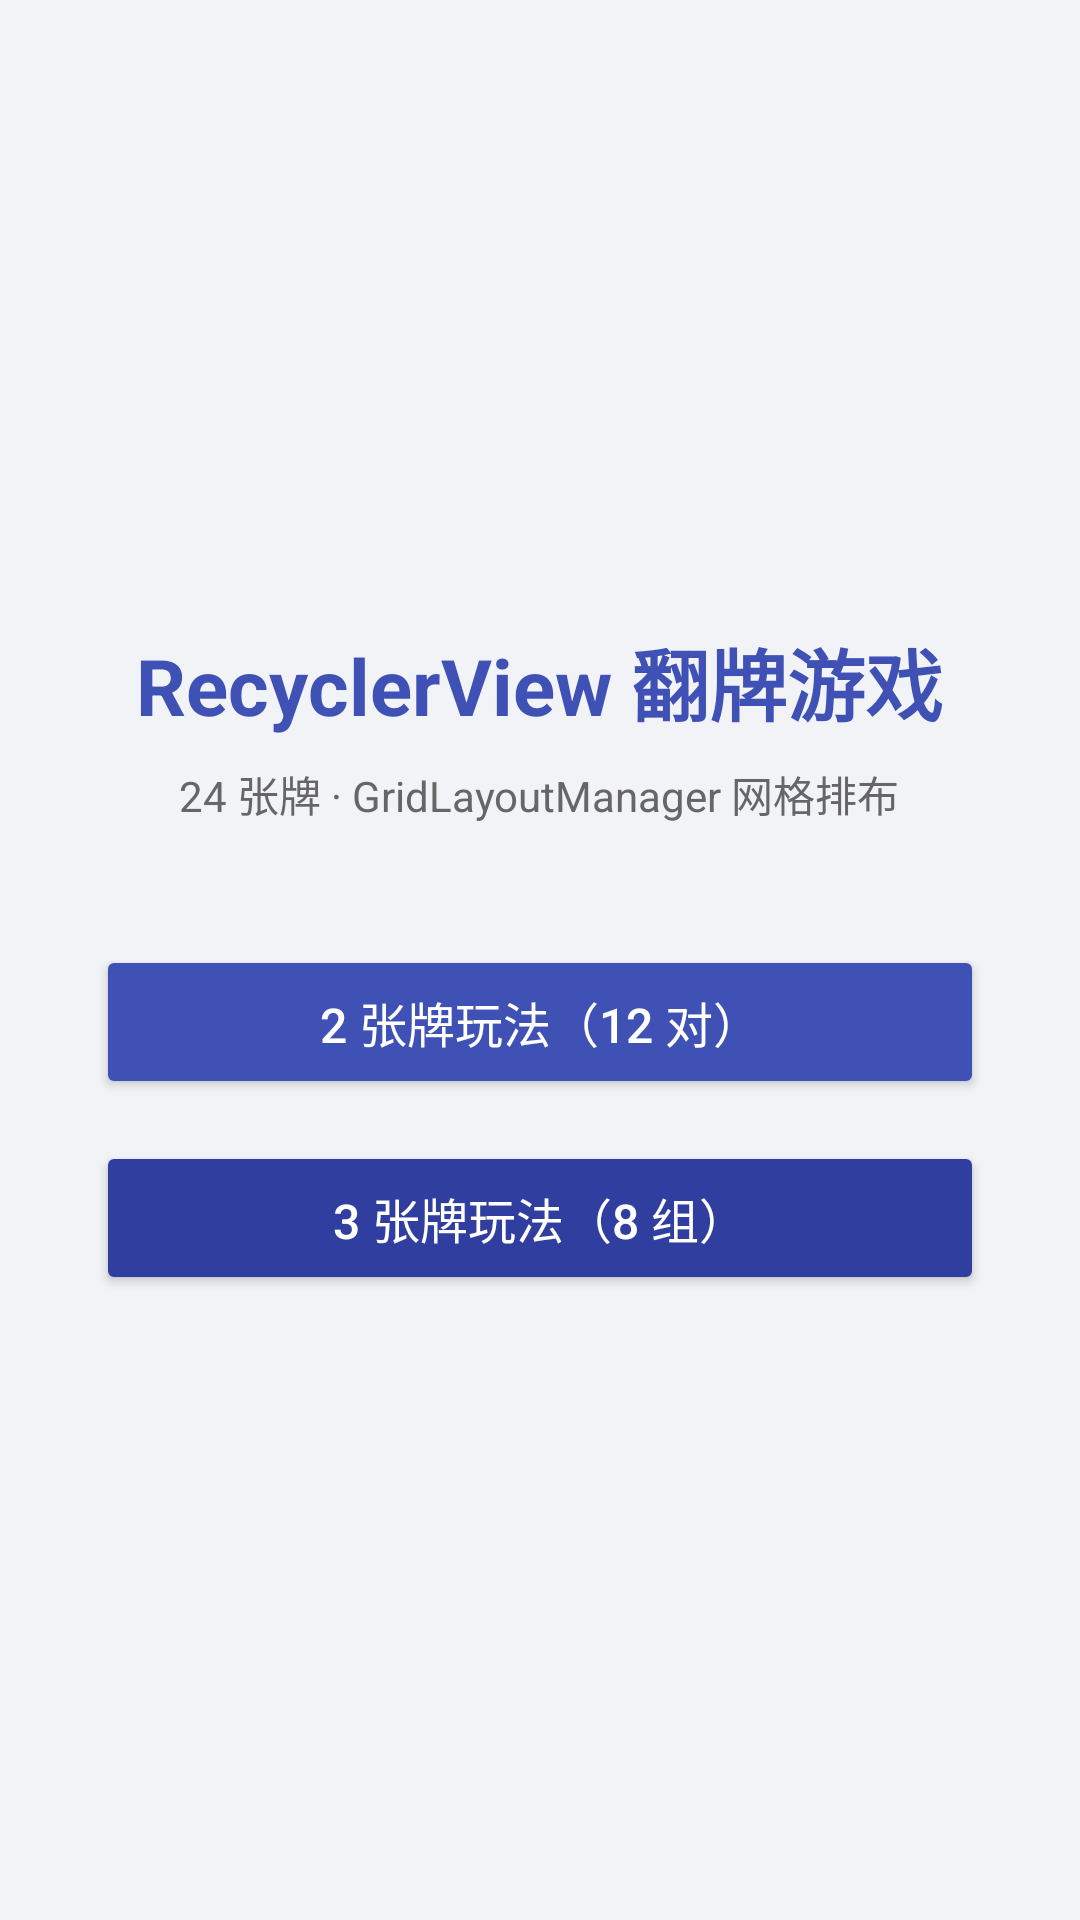

Produce the Android XML layout that renders to this screen, including the resource entries it uses.
<!-- AndroidManifest.xml: application theme Theme.FlipGame -->
<!-- res/layout/activity_main.xml -->
<?xml version="1.0" encoding="utf-8"?>
<LinearLayout xmlns:android="http://schemas.android.com/apk/res/android"
    android:layout_width="match_parent"
    android:layout_height="match_parent"
    android:background="@color/page_bg"
    android:gravity="center"
    android:orientation="vertical"
    android:padding="32dp">

    <TextView
        android:layout_width="wrap_content"
        android:layout_height="wrap_content"
        android:text="@string/main_title"
        android:textColor="@color/brand"
        android:textSize="26sp"
        android:textStyle="bold" />

    <TextView
        android:layout_width="wrap_content"
        android:layout_height="wrap_content"
        android:layout_marginTop="8dp"
        android:text="@string/main_subtitle"
        android:textColor="#666666"
        android:textSize="14sp" />

    <Button
        android:id="@+id/btn_mode_two"
        android:layout_width="match_parent"
        android:layout_height="wrap_content"
        android:layout_marginTop="40dp"
        android:backgroundTint="@color/brand"
        android:paddingTop="14dp"
        android:paddingBottom="14dp"
        android:text="@string/btn_mode_two"
        android:textColor="#FFFFFF"
        android:textSize="16sp" />

    <Button
        android:id="@+id/btn_mode_three"
        android:layout_width="match_parent"
        android:layout_height="wrap_content"
        android:layout_marginTop="14dp"
        android:backgroundTint="@color/brand_dark"
        android:paddingTop="14dp"
        android:paddingBottom="14dp"
        android:text="@string/btn_mode_three"
        android:textColor="#FFFFFF"
        android:textSize="16sp" />

</LinearLayout>
<!-- resources referenced by this layout -->
<resources>
  <color name="brand">#3F51B5</color>
  <color name="brand_dark">#303F9F</color>
  <color name="page_bg">#F2F3F7</color>
  <string name="btn_mode_three">3 张牌玩法（8 组）</string>
  <string name="btn_mode_two">2 张牌玩法（12 对）</string>
  <string name="main_subtitle">24 张牌 · GridLayoutManager 网格排布</string>
  <string name="main_title">RecyclerView 翻牌游戏</string>
  <style name="Theme.FlipGame" parent="Theme.MaterialComponents.DayNight.DarkActionBar.Bridge">
          <item name="colorPrimary">@color/brand</item>
          <item name="colorPrimaryVariant">@color/brand_dark</item>
          <item name="colorOnPrimary">#FFFFFF</item>
      </style>
</resources>
